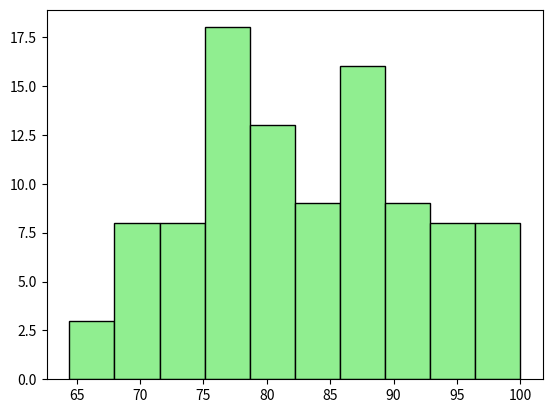

The script that saved this image:
import matplotlib.pyplot as plt
import numpy as np

scores = np.random.normal(loc=80, scale=10, size= 100)
scores = np.clip(scores, 0,100)
plt.hist(scores, bins=10,
                 color= "lightgreen",
                 edgecolor="black",)
plt.show()
